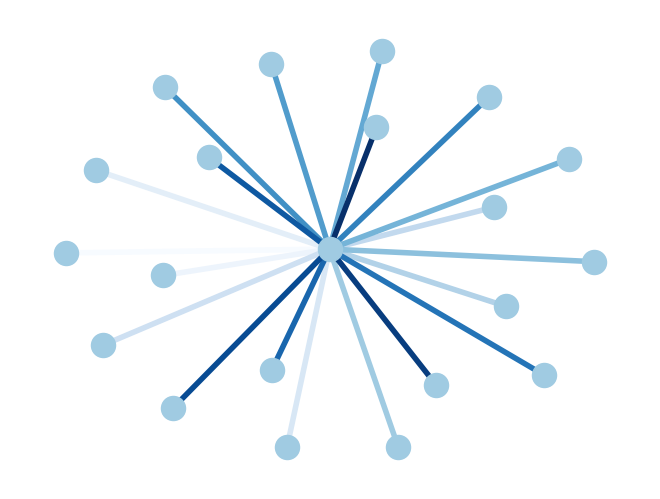

Recreate this plot in Python.
"""
=============
Edge Colormap
=============

Draw a graph with matplotlib, color edges.
"""

import matplotlib.pyplot as plt
import networkx as nx

G = nx.star_graph(20)
pos = nx.spring_layout(G, seed=63)  # Seed layout for reproducibility
colors = range(20)
options = {
    "node_color": "#A0CBE2",
    "edge_color": colors,
    "width": 4,
    "edge_cmap": plt.cm.Blues,
    "with_labels": False,
}
nx.draw(G, pos, **options)
plt.show()
